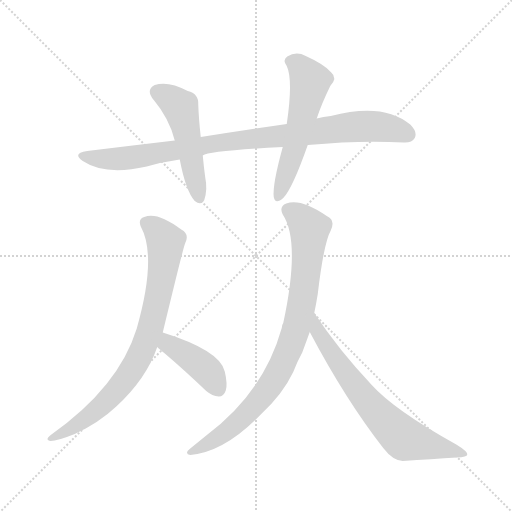
t = 0.00 s
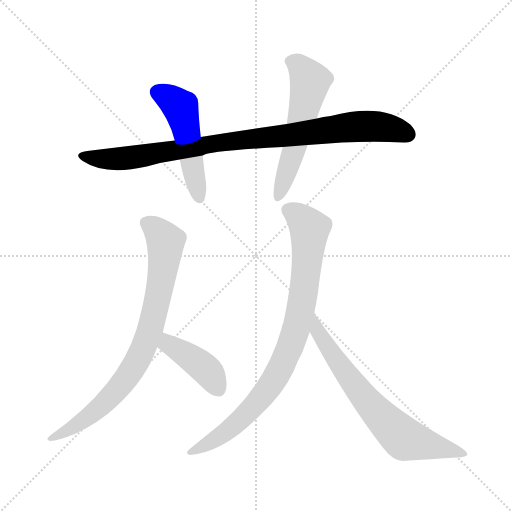
t = 1.15 s
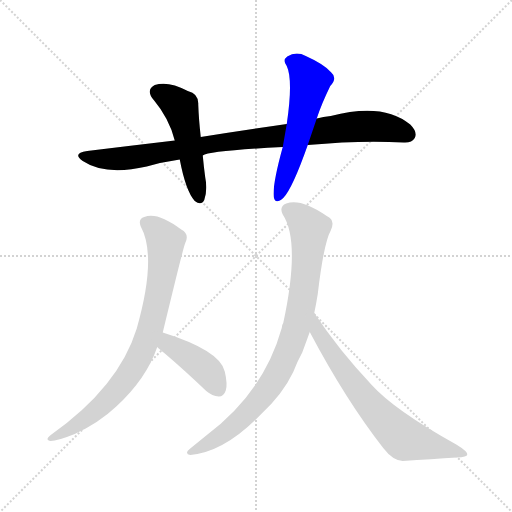
t = 2.30 s
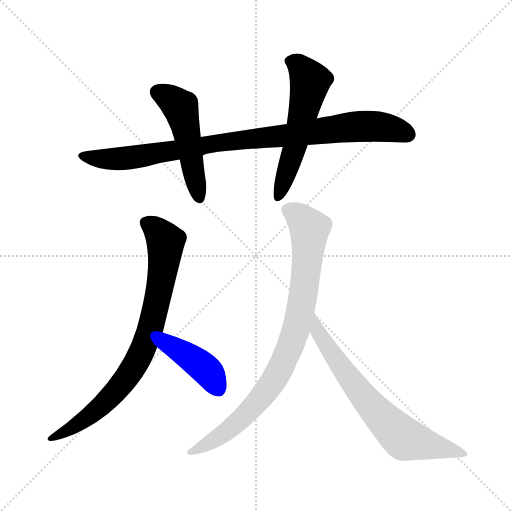
t = 3.45 s
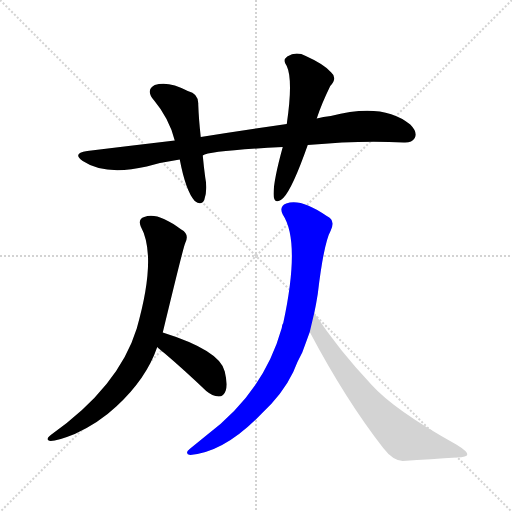
t = 4.60 s
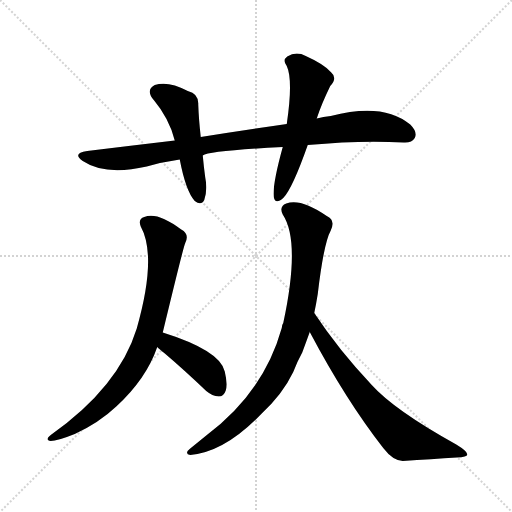
t = 5.75 s

The animated SVG that drew these frames (rendered in a browser with its animation timeline set to each time). Animation: 7 CSS @keyframes rules; one cycle of 5.75 s.

<svg version="1.1" viewBox="0 0 1024 1024" xmlns="http://www.w3.org/2000/svg">
  <g stroke="lightgray" stroke-dasharray="1,1" stroke-width="1" transform="scale(4, 4)">
    <line x1="0" y1="0" x2="256" y2="256"></line>
    <line x1="256" y1="0" x2="0" y2="256"></line>
    <line x1="128" y1="0" x2="128" y2="256"></line>
    <line x1="0" y1="128" x2="256" y2="128"></line>
  </g>
<g transform="scale(1, -1) translate(0, -900)">
   <style type="text/css">
    @keyframes keyframes0 {
      from {
       stroke: blue;
       stroke-dashoffset: 912;
       stroke-width: 128;
       }
       75% {
       animation-timing-function: step-end;
       stroke: blue;
       stroke-dashoffset: 0;
       stroke-width: 128;
       }
       to {
       stroke: black;
       stroke-width: 1024;
       }
       }
       #make-me-a-hanzi-animation-0 {
         animation: keyframes0 0.992188s both;
         animation-delay: 0.000000s;
         animation-timing-function: linear;
       }
    @keyframes keyframes1 {
      from {
       stroke: blue;
       stroke-dashoffset: 494;
       stroke-width: 128;
       }
       62% {
       animation-timing-function: step-end;
       stroke: blue;
       stroke-dashoffset: 0;
       stroke-width: 128;
       }
       to {
       stroke: black;
       stroke-width: 1024;
       }
       }
       #make-me-a-hanzi-animation-1 {
         animation: keyframes1 0.652018s both;
         animation-delay: 0.992188s;
         animation-timing-function: linear;
       }
    @keyframes keyframes2 {
      from {
       stroke: blue;
       stroke-dashoffset: 553;
       stroke-width: 128;
       }
       64% {
       animation-timing-function: step-end;
       stroke: blue;
       stroke-dashoffset: 0;
       stroke-width: 128;
       }
       to {
       stroke: black;
       stroke-width: 1024;
       }
       }
       #make-me-a-hanzi-animation-2 {
         animation: keyframes2 0.700033s both;
         animation-delay: 1.644206s;
         animation-timing-function: linear;
       }
    @keyframes keyframes3 {
      from {
       stroke: blue;
       stroke-dashoffset: 789;
       stroke-width: 128;
       }
       72% {
       animation-timing-function: step-end;
       stroke: blue;
       stroke-dashoffset: 0;
       stroke-width: 128;
       }
       to {
       stroke: black;
       stroke-width: 1024;
       }
       }
       #make-me-a-hanzi-animation-3 {
         animation: keyframes3 0.892090s both;
         animation-delay: 2.344238s;
         animation-timing-function: linear;
       }
    @keyframes keyframes4 {
      from {
       stroke: blue;
       stroke-dashoffset: 406;
       stroke-width: 128;
       }
       57% {
       animation-timing-function: step-end;
       stroke: blue;
       stroke-dashoffset: 0;
       stroke-width: 128;
       }
       to {
       stroke: black;
       stroke-width: 1024;
       }
       }
       #make-me-a-hanzi-animation-4 {
         animation: keyframes4 0.580404s both;
         animation-delay: 3.236328s;
         animation-timing-function: linear;
       }
    @keyframes keyframes5 {
      from {
       stroke: blue;
       stroke-dashoffset: 846;
       stroke-width: 128;
       }
       73% {
       animation-timing-function: step-end;
       stroke: blue;
       stroke-dashoffset: 0;
       stroke-width: 128;
       }
       to {
       stroke: black;
       stroke-width: 1024;
       }
       }
       #make-me-a-hanzi-animation-5 {
         animation: keyframes5 0.938477s both;
         animation-delay: 3.816732s;
         animation-timing-function: linear;
       }
    @keyframes keyframes6 {
      from {
       stroke: blue;
       stroke-dashoffset: 687;
       stroke-width: 128;
       }
       69% {
       animation-timing-function: step-end;
       stroke: blue;
       stroke-dashoffset: 0;
       stroke-width: 128;
       }
       to {
       stroke: black;
       stroke-width: 1024;
       }
       }
       #make-me-a-hanzi-animation-6 {
         animation: keyframes6 0.809082s both;
         animation-delay: 4.755208s;
         animation-timing-function: linear;
       }
</style>
<path d="M 615.5 610.0 Q 721.5 620.0 807.5 615.0 Q 823.5 614.0 829.5 624.0 Q 835.5 636.0 820.5 651.0 Q 766.5 696.0 661.5 668.0 Q 646.5 667.0 633.5 663.0 L 573.5 652.0 Q 491.5 640.0 401.5 626.0 L 349.5 619.0 Q 264.5 609.0 174.5 598.0 Q 143.5 594.0 165.5 578.0 Q 210.5 548.0 293.5 567.0 Q 324.5 576.0 359.5 581.0 L 405.5 589.0 Q 417.5 598.0 565.5 606.0 L 615.5 610.0 Z" fill="lightgray"></path> 
<path d="M 401.5 626.0 Q 397.5 662.0 396.5 691.0 Q 397.5 713.0 375.5 718.0 Q 336.5 739.0 309.5 730.0 Q 290.5 720.0 307.5 700.0 Q 338.5 663.0 349.5 619.0 L 359.5 581.0 Q 371.5 518.0 389.5 498.0 Q 402.5 488.0 408.5 500.0 Q 415.5 521.0 410.5 545.0 Q 407.5 567.0 405.5 589.0 L 401.5 626.0 Z" fill="lightgray"></path> 
<path d="M 633.5 663.0 Q 642.5 691.0 660.5 728.0 Q 675.5 744.0 662.5 755.0 Q 649.5 771.0 611.5 788.0 Q 592.5 798.0 574.5 787.0 Q 564.5 780.0 573.5 768.0 Q 586.5 740.0 573.5 652.0 L 565.5 606.0 Q 544.5 530.0 547.5 506.0 Q 550.5 490.0 566.5 504.0 Q 584.5 522.0 615.5 610.0 L 633.5 663.0 Z" fill="lightgray"></path> 
<path d="M 325.5 235.0 Q 368.5 413.0 370.5 414.0 Q 379.5 432.0 362.5 441.0 Q 314.5 477.0 288.5 466.0 Q 275.5 462.0 281.5 447.0 Q 314.5 387.0 273.5 243.0 Q 237.5 126.0 101.5 30.0 Q 88.5 20.0 101.5 18.0 Q 114.5 18.0 149.5 32.0 Q 197.5 54.0 232.5 87.0 Q 292.5 142.0 314.5 206.0 L 325.5 235.0 Z" fill="lightgray"></path> 
<path d="M 314.5 206.0 Q 318.5 202.0 328.5 194.0 Q 368.5 160.0 412.5 118.0 Q 424.5 108.0 437.5 107.0 Q 447.5 107.0 451.5 119.0 Q 455.5 132.0 449.5 157.0 Q 440.5 199.0 325.5 235.0 C 296.5 244.0 292.5 226.0 314.5 206.0 Z" fill="lightgray"></path> 
<path d="M 628.5 274.0 Q 632.5 293.0 635.5 312.0 Q 647.5 414.0 661.5 439.0 Q 671.5 460.0 653.5 468.0 Q 601.5 504.0 572.5 493.0 Q 557.5 487.0 565.5 471.0 Q 601.5 417.0 566.5 254.0 Q 563.5 250.0 563.5 244.0 Q 527.5 115.0 412.5 29.0 Q 396.5 16.0 380.5 3.0 Q 367.5 -7.0 380.5 -10.0 Q 449.5 -4.0 522.5 72.0 Q 565.5 112.0 586.5 156.0 Q 593.5 175.0 604.5 195.0 Q 611.5 214.0 619.5 236.0 L 628.5 274.0 Z" fill="lightgray"></path> 
<path d="M 619.5 236.0 Q 691.5 100.0 766.5 4.0 Q 785.5 -21.0 805.5 -22.0 Q 863.5 -18.0 913.5 -15.0 Q 934.5 -14.0 934.5 -9.0 Q 935.5 -3.0 912.5 11.0 Q 788.5 80.0 743.5 130.0 Q 677.5 200.0 628.5 274.0 C 611.5 299.0 605.5 262.0 619.5 236.0 Z" fill="lightgray"></path> 
      <clipPath id="make-me-a-hanzi-clip-0">
      <path d="M 615.5 610.0 Q 721.5 620.0 807.5 615.0 Q 823.5 614.0 829.5 624.0 Q 835.5 636.0 820.5 651.0 Q 766.5 696.0 661.5 668.0 Q 646.5 667.0 633.5 663.0 L 573.5 652.0 Q 491.5 640.0 401.5 626.0 L 349.5 619.0 Q 264.5 609.0 174.5 598.0 Q 143.5 594.0 165.5 578.0 Q 210.5 548.0 293.5 567.0 Q 324.5 576.0 359.5 581.0 L 405.5 589.0 Q 417.5 598.0 565.5 606.0 L 615.5 610.0 Z" fill="lightgray"></path>
      </clipPath>
      <path clip-path="url(#make-me-a-hanzi-clip-0)" d="M 167.5 589.0 L 248.5 583.0 L 444.5 616.0 L 696.5 646.0 L 768.5 646.0 L 816.5 631.0 " fill="none" id="make-me-a-hanzi-animation-0" stroke-dasharray="784 1568" stroke-linecap="round"></path>

      <clipPath id="make-me-a-hanzi-clip-1">
      <path d="M 401.5 626.0 Q 397.5 662.0 396.5 691.0 Q 397.5 713.0 375.5 718.0 Q 336.5 739.0 309.5 730.0 Q 290.5 720.0 307.5 700.0 Q 338.5 663.0 349.5 619.0 L 359.5 581.0 Q 371.5 518.0 389.5 498.0 Q 402.5 488.0 408.5 500.0 Q 415.5 521.0 410.5 545.0 Q 407.5 567.0 405.5 589.0 L 401.5 626.0 Z" fill="lightgray"></path>
      </clipPath>
      <path clip-path="url(#make-me-a-hanzi-clip-1)" d="M 316.5 714.0 L 361.5 684.0 L 398.5 504.0 " fill="none" id="make-me-a-hanzi-animation-1" stroke-dasharray="366 732" stroke-linecap="round"></path>

      <clipPath id="make-me-a-hanzi-clip-2">
      <path d="M 633.5 663.0 Q 642.5 691.0 660.5 728.0 Q 675.5 744.0 662.5 755.0 Q 649.5 771.0 611.5 788.0 Q 592.5 798.0 574.5 787.0 Q 564.5 780.0 573.5 768.0 Q 586.5 740.0 573.5 652.0 L 565.5 606.0 Q 544.5 530.0 547.5 506.0 Q 550.5 490.0 566.5 504.0 Q 584.5 522.0 615.5 610.0 L 633.5 663.0 Z" fill="lightgray"></path>
      </clipPath>
      <path clip-path="url(#make-me-a-hanzi-clip-2)" d="M 580.5 777.0 L 597.5 769.0 L 620.5 737.0 L 590.5 607.0 L 557.5 507.0 " fill="none" id="make-me-a-hanzi-animation-2" stroke-dasharray="425 850" stroke-linecap="round"></path>

      <clipPath id="make-me-a-hanzi-clip-3">
      <path d="M 325.5 235.0 Q 368.5 413.0 370.5 414.0 Q 379.5 432.0 362.5 441.0 Q 314.5 477.0 288.5 466.0 Q 275.5 462.0 281.5 447.0 Q 314.5 387.0 273.5 243.0 Q 237.5 126.0 101.5 30.0 Q 88.5 20.0 101.5 18.0 Q 114.5 18.0 149.5 32.0 Q 197.5 54.0 232.5 87.0 Q 292.5 142.0 314.5 206.0 L 325.5 235.0 Z" fill="lightgray"></path>
      </clipPath>
      <path clip-path="url(#make-me-a-hanzi-clip-3)" d="M 291.5 454.0 L 322.5 428.0 L 330.5 407.0 L 311.5 282.0 L 288.5 208.0 L 259.5 153.0 L 223.5 108.0 L 173.5 64.0 L 104.5 24.0 " fill="none" id="make-me-a-hanzi-animation-3" stroke-dasharray="661 1322" stroke-linecap="round"></path>

      <clipPath id="make-me-a-hanzi-clip-4">
      <path d="M 314.5 206.0 Q 318.5 202.0 328.5 194.0 Q 368.5 160.0 412.5 118.0 Q 424.5 108.0 437.5 107.0 Q 447.5 107.0 451.5 119.0 Q 455.5 132.0 449.5 157.0 Q 440.5 199.0 325.5 235.0 C 296.5 244.0 292.5 226.0 314.5 206.0 Z" fill="lightgray"></path>
      </clipPath>
      <path clip-path="url(#make-me-a-hanzi-clip-4)" d="M 323.5 211.0 L 350.5 205.0 L 410.5 163.0 L 437.5 122.0 " fill="none" id="make-me-a-hanzi-animation-4" stroke-dasharray="278 556" stroke-linecap="round"></path>

      <clipPath id="make-me-a-hanzi-clip-5">
      <path d="M 628.5 274.0 Q 632.5 293.0 635.5 312.0 Q 647.5 414.0 661.5 439.0 Q 671.5 460.0 653.5 468.0 Q 601.5 504.0 572.5 493.0 Q 557.5 487.0 565.5 471.0 Q 601.5 417.0 566.5 254.0 Q 563.5 250.0 563.5 244.0 Q 527.5 115.0 412.5 29.0 Q 396.5 16.0 380.5 3.0 Q 367.5 -7.0 380.5 -10.0 Q 449.5 -4.0 522.5 72.0 Q 565.5 112.0 586.5 156.0 Q 593.5 175.0 604.5 195.0 Q 611.5 214.0 619.5 236.0 L 628.5 274.0 Z" fill="lightgray"></path>
      </clipPath>
      <path clip-path="url(#make-me-a-hanzi-clip-5)" d="M 576.5 480.0 L 603.5 462.0 L 619.5 442.0 L 606.5 310.0 L 581.5 211.0 L 540.5 128.0 L 501.5 80.0 L 453.5 37.0 L 386.5 -3.0 " fill="none" id="make-me-a-hanzi-animation-5" stroke-dasharray="718 1436" stroke-linecap="round"></path>

      <clipPath id="make-me-a-hanzi-clip-6">
      <path d="M 619.5 236.0 Q 691.5 100.0 766.5 4.0 Q 785.5 -21.0 805.5 -22.0 Q 863.5 -18.0 913.5 -15.0 Q 934.5 -14.0 934.5 -9.0 Q 935.5 -3.0 912.5 11.0 Q 788.5 80.0 743.5 130.0 Q 677.5 200.0 628.5 274.0 C 611.5 299.0 605.5 262.0 619.5 236.0 Z" fill="lightgray"></path>
      </clipPath>
      <path clip-path="url(#make-me-a-hanzi-clip-6)" d="M 630.5 267.0 L 634.5 239.0 L 690.5 154.0 L 794.5 34.0 L 809.5 22.0 L 928.5 -7.0 " fill="none" id="make-me-a-hanzi-animation-6" stroke-dasharray="559 1118" stroke-linecap="round"></path>

</g>
</svg>
